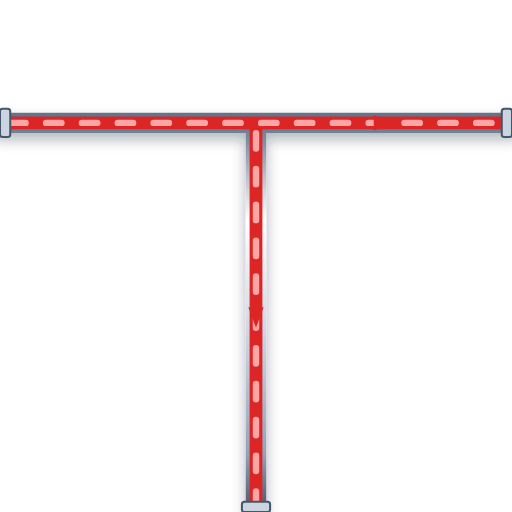
t = 0.00 s
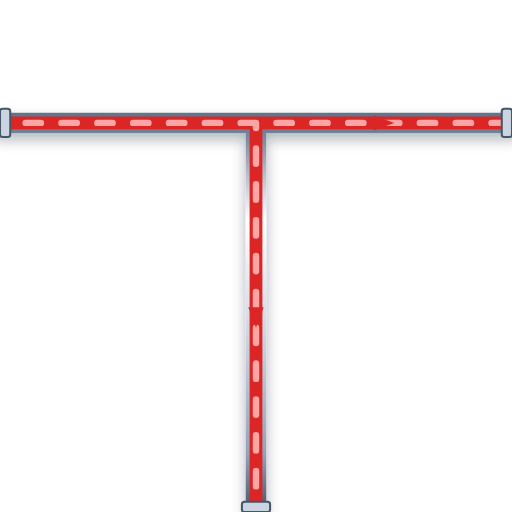
t = 0.20 s
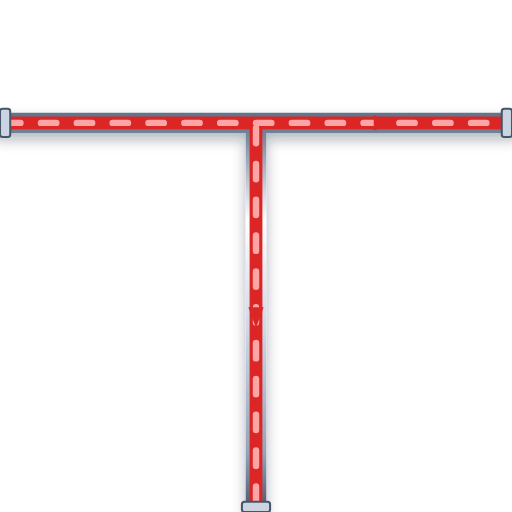
t = 0.40 s
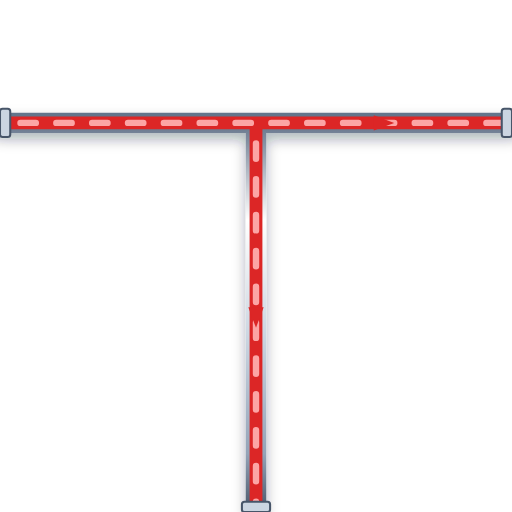
t = 0.60 s

The animated SVG that drew these frames (rendered in a browser with its animation timeline set to each time). Animation: 1 CSS @keyframes rule; one cycle of 0.80 s, repeats indefinitely.

<svg xmlns="http://www.w3.org/2000/svg" viewBox="0 0 200 200" width="200" height="200">
  <defs>
    <style>
      @keyframes p-flow-anim {
        from { stroke-dashoffset: 24; } to { stroke-dashoffset: 0; }
      }
      .anim-p-flow {
        stroke-dasharray: 6 8;
        animation: p-flow-anim 0.8s linear infinite;
      }
    </style>
    <filter id="ssPipeShadow" x="-15%" y="-15%" width="130%" height="130%">
      <feDropShadow dx="0" dy="2.5" stdDeviation="2.5" flood-color="#0f172a" flood-opacity="0.32" />
    </filter>
    <linearGradient id="ssPipeGradH" x1="0%" y1="0%" x2="0%" y2="100%">
      <stop offset="0%" stop-color="#64748b" /><stop offset="25%" stop-color="#ffffff" />
      <stop offset="55%" stop-color="#cbd5e1" /><stop offset="85%" stop-color="#94a3b8" /><stop offset="100%" stop-color="#475569" />
    </linearGradient>
  </defs>

  <!-- Stainless Steel 316 Outer Casing (8px with 3D Drop Shadow) -->
  <path d="M 0 48 L 200 48 M 100 48 L 100 200" stroke="url(#ssPipeGradH)" stroke-width="8" fill="none" stroke-linecap="round" stroke-linejoin="round" filter="url(#ssPipeShadow)"/>

  <!-- Process Fluid Core (5px) -->
  <path d="M 0 48 L 200 48 M 100 48 L 100 200" stroke="#DC2626" stroke-width="5" fill="none" stroke-linecap="round" stroke-linejoin="round"/>

  <!-- Animated Fluid Flow Stream Dashes (2.5px) -->
  <path d="M 0 48 L 200 48 M 100 48 L 100 200" stroke="#FCA5A5" stroke-width="2.5" fill="none" stroke-linejoin="round" stroke-linecap="round" class="anim-p-flow"/>

  <!-- Directional Flow Arrow -->
  <polygon points="146,45 154,48 146,51" fill="#DC2626" /> <polygon points="97,120 100,128 103,120" fill="#DC2626" />

  <!-- ANSI Flange Connection Collars -->
  <rect x="0" y="42.5" width="4" height="11" rx="1" fill="#cbd5e1" stroke="#475569" stroke-width="0.8"/>
  <rect x="196" y="42.5" width="4" height="11" rx="1" fill="#cbd5e1" stroke="#475569" stroke-width="0.8"/>
  <rect x="94.5" y="196" width="11" height="4" rx="1" fill="#cbd5e1" stroke="#475569" stroke-width="0.8"/>
</svg>
